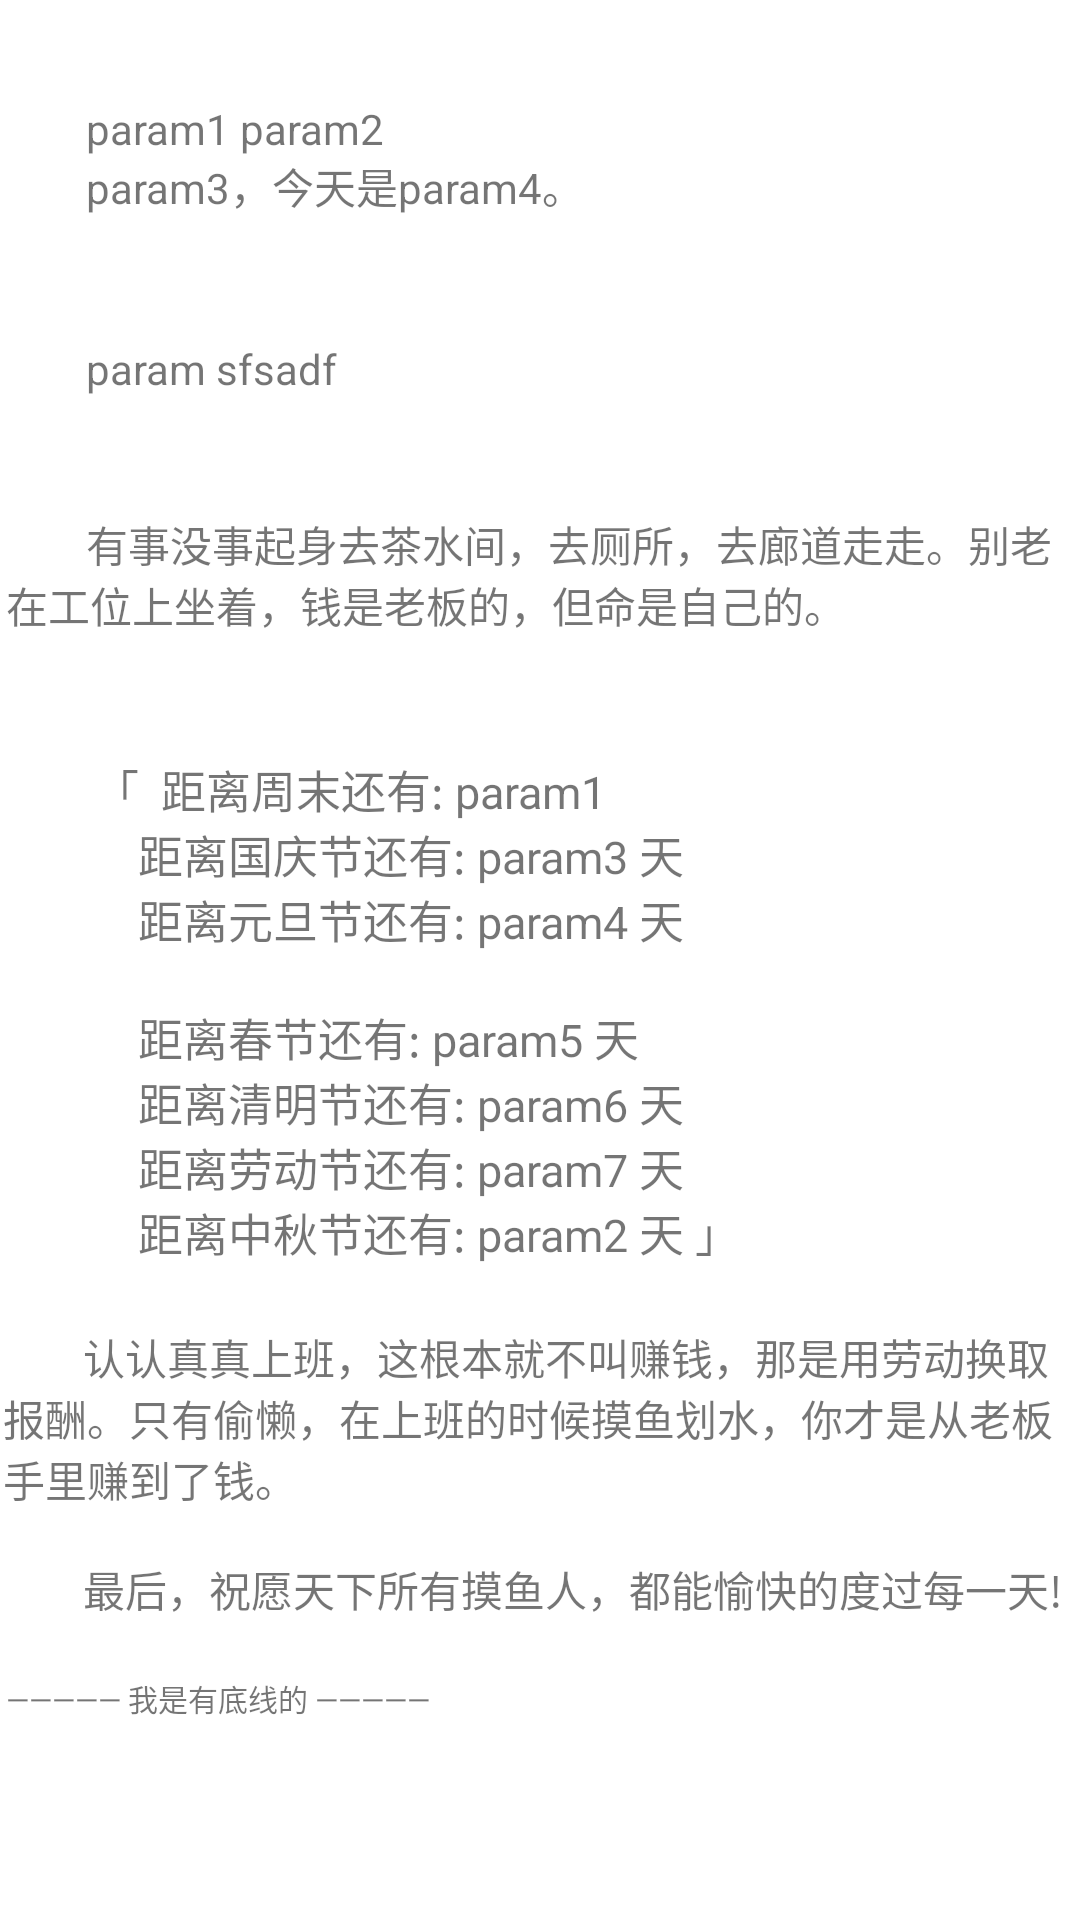

Produce the Android XML layout that renders to this screen, including the resource entries it uses.
<!-- AndroidManifest.xml: application theme Theme.Moyu -->
<!-- res/layout/content_scrolling.xml -->
<?xml version="1.0" encoding="utf-8"?>
<androidx.core.widget.NestedScrollView xmlns:android="http://schemas.android.com/apk/res/android"
    xmlns:app="http://schemas.android.com/apk/res-auto"
    xmlns:tools="http://schemas.android.com/tools"
    android:layout_width="match_parent"
    android:layout_height="match_parent"
    app:layout_behavior="@string/appbar_scrolling_view_behavior"
    tools:context=".ScrollingActivity"
    tools:showIn="@layout/activity_scrolling">

    <LinearLayout
        android:layout_width="fill_parent"
        android:layout_height="wrap_content"
        android:orientation="vertical"
        android:paddingTop="15dip">

        
        <TextView
            android:id="@+id/dateNow"
            android:layout_width="match_parent"
            android:layout_height="wrap_content"
            android:layout_gravity="center_horizontal"
            android:layout_margin="@dimen/tips_margin"
            android:text="@string/dateNow" />

        
        <ViewFlipper
            android:id="@+id/weibo"
            android:layout_width="match_parent"
            android:layout_height="match_parent"
            android:layout_gravity="center_horizontal"
            android:layout_margin="@dimen/tips_margin" />

        
        <TextView
            android:id="@+id/shici"
            android:layout_width="match_parent"
            android:layout_height="wrap_content"
            android:layout_gravity="center_horizontal"
            android:layout_margin="@dimen/tips_margin"
            android:clickable="true"
            android:text="@string/shici" />

        
        <TextView
            android:id="@+id/tips1"
            android:layout_width="match_parent"
            android:layout_height="wrap_content"
            android:layout_gravity="center_horizontal"
            android:layout_margin="@dimen/tips_margin"
            android:clickable="true"
            android:text="@string/tips1" />

        
        <TextView
            android:id="@+id/tips3"
            android:layout_width="match_parent"
            android:layout_height="wrap_content"
            android:layout_gravity="center_horizontal"
            android:layout_margin="@dimen/tips_margin"
            android:clickable="true"
            android:text="@string/countDown"
            android:textSize="15sp" />

        

        <TextView
            android:id="@+id/tips2"
            android:layout_width="358dp"
            android:layout_height="wrap_content"
            android:layout_gravity="center_horizontal"
            android:text="@string/tips2" />

        <TextView
            android:id="@+id/line_split"
            android:layout_width="match_parent"
            android:layout_height="match_parent"
            android:layout_gravity="center_horizontal"
            android:layout_margin="@dimen/tips_margin"
            android:text="@string/line_split"
            android:textSize="10sp" />


        <TextView
            android:id="@+id/pis"
            android:layout_width="match_parent"
            android:layout_height="wrap_content"
            android:layout_gravity="center_horizontal"
            android:layout_margin="@dimen/tips_margin"
            android:text="@string/pis" />
    </LinearLayout>
</androidx.core.widget.NestedScrollView>
<!-- res/layout/activity_scrolling.xml (included above) -->
<?xml version="1.0" encoding="utf-8"?>
<androidx.coordinatorlayout.widget.CoordinatorLayout xmlns:android="http://schemas.android.com/apk/res/android"
    xmlns:app="http://schemas.android.com/apk/res-auto"
    xmlns:tools="http://schemas.android.com/tools"
    android:layout_width="match_parent"
    android:layout_height="match_parent"
    android:fitsSystemWindows="true"
    tools:context=".ScrollingActivity">

    <com.google.android.material.appbar.AppBarLayout
        android:id="@+id/app_bar"
        android:layout_width="match_parent"
        android:layout_height="@dimen/app_bar_height"
        android:fitsSystemWindows="true"
        android:theme="@style/Theme.Moyu.AppBarOverlay">

        <com.google.android.material.appbar.CollapsingToolbarLayout
            android:id="@+id/toolbar_layout"
            style="@style/Widget.MaterialComponents.Toolbar.Primary"
            android:layout_width="match_parent"
            android:layout_height="match_parent"
            android:fitsSystemWindows="true"
            app:contentScrim="?attr/colorPrimary"
            app:layout_scrollFlags="scroll|exitUntilCollapsed"
            app:toolbarId="@+id/toolbar">

            <androidx.appcompat.widget.Toolbar
                android:id="@+id/toolbar"
                android:layout_width="match_parent"
                android:layout_height="?attr/actionBarSize"
                app:layout_collapseMode="pin"
                app:popupTheme="@style/Theme.Moyu.PopupOverlay" />

        </com.google.android.material.appbar.CollapsingToolbarLayout>
    </com.google.android.material.appbar.AppBarLayout>

    <include layout="@layout/content_scrolling" />

    <com.google.android.material.floatingactionbutton.FloatingActionButton
        android:id="@+id/fab"
        android:layout_width="wrap_content"
        android:layout_height="wrap_content"
        android:layout_marginEnd="@dimen/fab_margin"
        app:layout_anchor="@id/app_bar"
        app:layout_anchorGravity="bottom|end"
        app:srcCompat="@android:drawable/ic_dialog_email" />

</androidx.coordinatorlayout.widget.CoordinatorLayout>
<!-- resources referenced by this layout -->
<resources>
  <dimen name="app_bar_height">150dp</dimen>
  <dimen name="fab_margin">16dp</dimen>
  <dimen name="tips_margin">2dp</dimen>
  <string name="countDown">
          "
          「  距离周末还有: param1
              距离国庆节还有: param3 天
              距离元旦节还有: param4 天
  
              距离春节还有: param5 天
              距离清明节还有: param6 天
              距离劳动节还有: param7 天
              距离中秋节还有: param2 天 」"
      </string>
  <string name="dateNow">
          "
          param1 param2
          param3，今天是param4。
          "
      </string>
  <string name="line_split">————— 我是有底线的 —————</string>
  <string name="pis"> </string>
  <string name="shici">
          "
          param sfsadf
          "
      </string>
  <string name="tips1">
          "
          有事没事起身去茶水间，去厕所，去廊道走走。别老在工位上坐着，钱是老板的，但命是自己的。
          "
      </string>
  <string name="tips2">
          "
          认认真真上班，这根本就不叫赚钱，那是用劳动换取报酬。只有偷懒，在上班的时候摸鱼划水，你才是从老板手里赚到了钱。
  
          最后，祝愿天下所有摸鱼人，都能愉快的度过每一天!
          "
      </string>
  <style name="Theme.Moyu.AppBarOverlay" parent="ThemeOverlay.AppCompat.Dark.ActionBar" />
  <style name="Theme.Moyu.PopupOverlay" parent="ThemeOverlay.AppCompat.Light" />
  <style name="Theme.Moyu" parent="Theme.MaterialComponents.DayNight.DarkActionBar">
          
          <item name="colorPrimary">@color/purple_500</item>
          <item name="colorPrimaryVariant">@color/purple_700</item>
          <item name="colorOnPrimary">@color/white</item>
          
          <item name="colorSecondary">@color/teal_200</item>
          <item name="colorSecondaryVariant">@color/teal_700</item>
          <item name="colorOnSecondary">@color/black</item>
          
          <item name="android:statusBarColor" tools:targetApi="l">?attr/colorPrimaryVariant</item>
          
      </style>
  <color name="purple_500">#3BC5EF</color>
  <color name="purple_700">#FF3700B3</color>
  <color name="white">#FFFFFFFF</color>
  <color name="teal_200">#DF403D40</color>
  <color name="teal_700">#D31616</color>
  <color name="black">#FF000000</color>
</resources>
